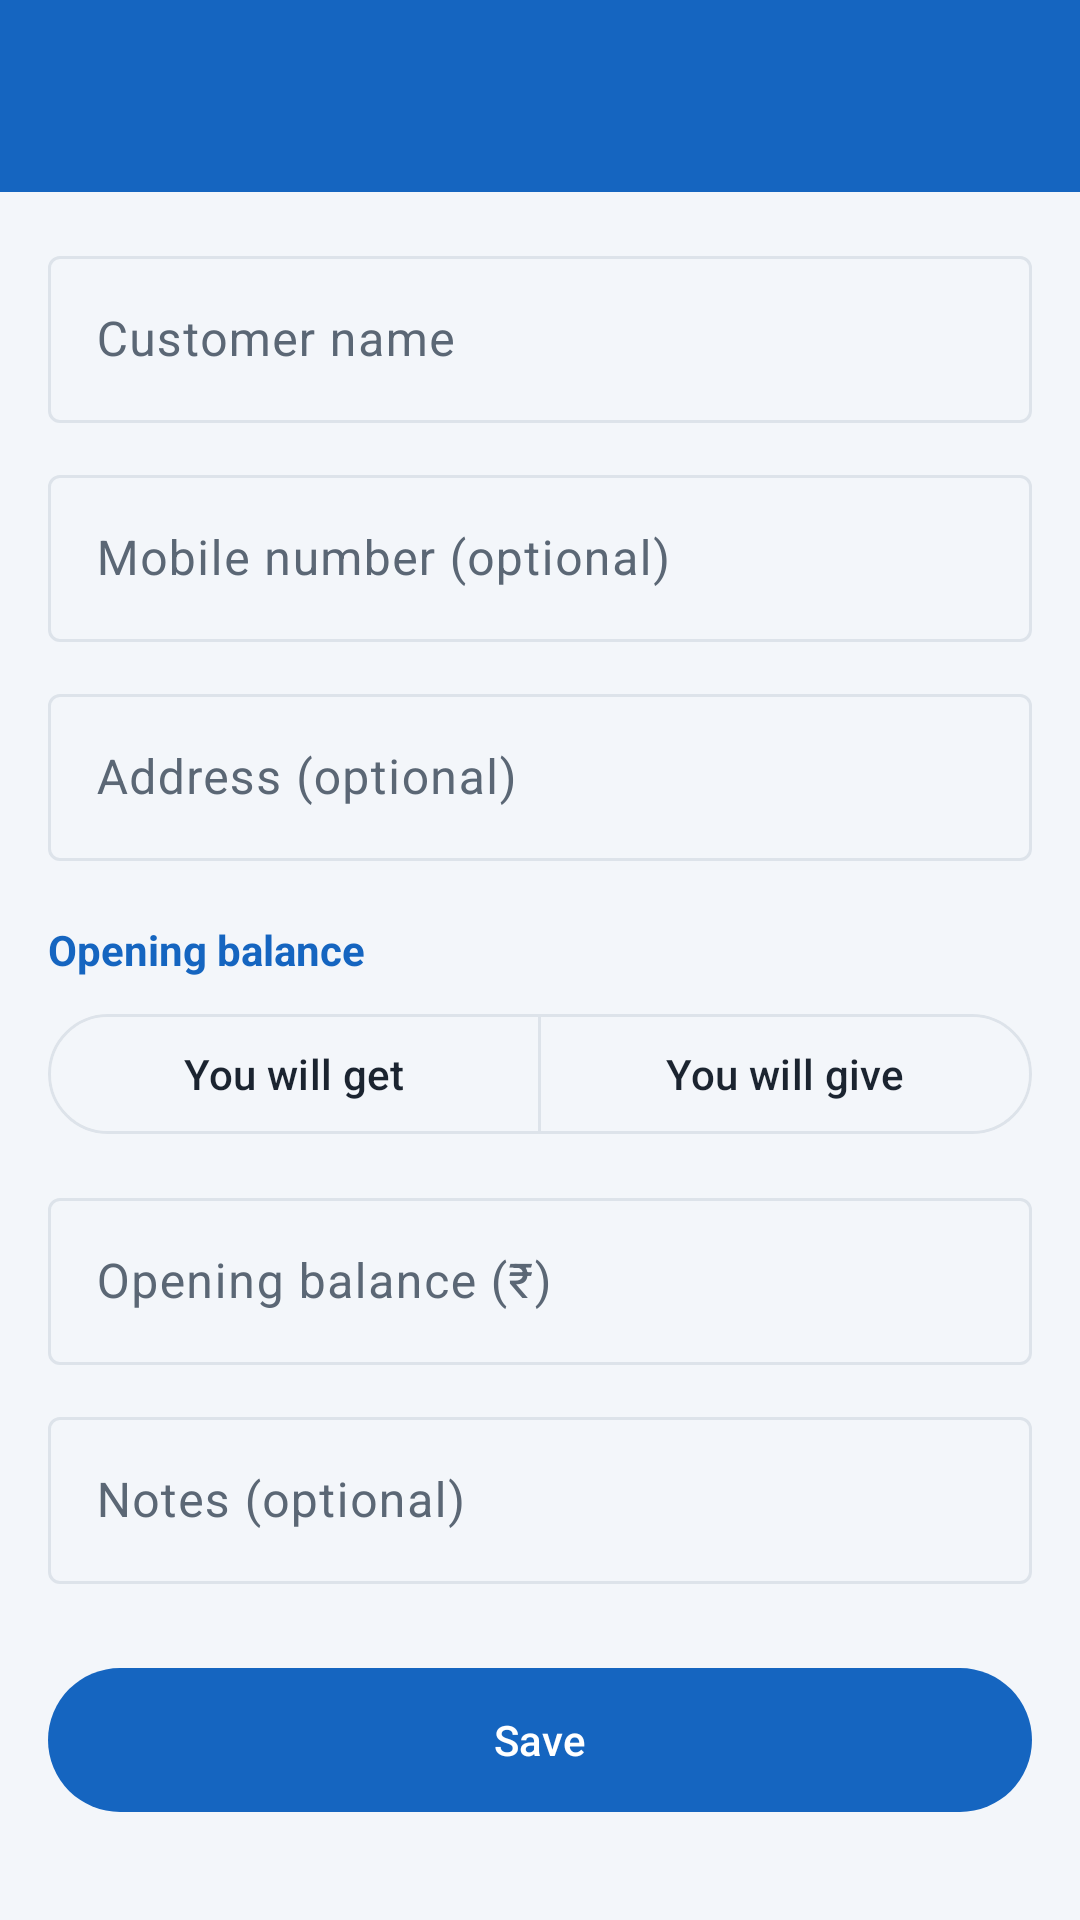

Layout XML and referenced resources for this Android screen:
<!-- AndroidManifest.xml: application theme Theme.HisabBaki -->
<!-- res/layout/activity_party_edit.xml -->
<?xml version="1.0" encoding="utf-8"?>
<LinearLayout xmlns:android="http://schemas.android.com/apk/res/android"
    xmlns:app="http://schemas.android.com/apk/res-auto"
    android:layout_width="match_parent"
    android:layout_height="match_parent"
    android:background="@color/background"
    android:orientation="vertical">

    <com.google.android.material.appbar.MaterialToolbar
        android:id="@+id/toolbar"
        android:layout_width="match_parent"
        android:layout_height="?attr/actionBarSize"
        android:background="@color/header_bg"
        app:navigationIcon="@drawable/ic_back"
        app:navigationIconTint="@color/on_header"
        app:titleTextColor="@color/on_header" />

    <ScrollView
        android:layout_width="match_parent"
        android:layout_height="0dp"
        android:layout_weight="1"
        android:fillViewport="true">

        <LinearLayout
            android:layout_width="match_parent"
            android:layout_height="wrap_content"
            android:orientation="vertical"
            android:padding="16dp">

            <com.google.android.material.textfield.TextInputLayout
                android:id="@+id/tilName"
                style="@style/Widget.Material3.TextInputLayout.OutlinedBox"
                android:layout_width="match_parent"
                android:layout_height="wrap_content"
                android:hint="@string/hint_name">

                <com.google.android.material.textfield.TextInputEditText
                    android:id="@+id/etName"
                    android:layout_width="match_parent"
                    android:layout_height="wrap_content"
                    android:inputType="textPersonName|textCapWords"
                    android:maxLength="100"
                    android:maxLines="1" />
            </com.google.android.material.textfield.TextInputLayout>

            <com.google.android.material.textfield.TextInputLayout
                android:id="@+id/tilMobile"
                style="@style/Widget.Material3.TextInputLayout.OutlinedBox"
                android:layout_width="match_parent"
                android:layout_height="wrap_content"
                android:layout_marginTop="12dp"
                android:hint="@string/hint_mobile">

                <com.google.android.material.textfield.TextInputEditText
                    android:id="@+id/etMobile"
                    android:layout_width="match_parent"
                    android:layout_height="wrap_content"
                    android:inputType="number"
                    android:maxLength="10"
                    android:maxLines="1" />
            </com.google.android.material.textfield.TextInputLayout>

            <com.google.android.material.textfield.TextInputLayout
                style="@style/Widget.Material3.TextInputLayout.OutlinedBox"
                android:layout_width="match_parent"
                android:layout_height="wrap_content"
                android:layout_marginTop="12dp"
                android:hint="@string/hint_address">

                <com.google.android.material.textfield.TextInputEditText
                    android:id="@+id/etAddress"
                    android:layout_width="match_parent"
                    android:layout_height="wrap_content"
                    android:inputType="textPostalAddress|textMultiLine|textCapSentences"
                    android:maxLength="300" />
            </com.google.android.material.textfield.TextInputLayout>

            <TextView
                android:layout_width="wrap_content"
                android:layout_height="wrap_content"
                android:layout_marginTop="20dp"
                android:text="@string/opening_balance_label"
                android:textColor="@color/primary"
                android:textStyle="bold" />

            <com.google.android.material.button.MaterialButtonToggleGroup
                android:id="@+id/toggleOpening"
                android:layout_width="match_parent"
                android:layout_height="wrap_content"
                android:layout_marginTop="8dp"
                app:selectionRequired="true"
                app:singleSelection="true">

                <com.google.android.material.button.MaterialButton
                    android:id="@+id/btnGet"
                    style="?attr/materialButtonOutlinedStyle"
                    android:layout_width="0dp"
                    android:layout_height="wrap_content"
                    android:layout_weight="1"
                    android:text="@string/you_will_get" />

                <com.google.android.material.button.MaterialButton
                    android:id="@+id/btnGive"
                    style="?attr/materialButtonOutlinedStyle"
                    android:layout_width="0dp"
                    android:layout_height="wrap_content"
                    android:layout_weight="1"
                    android:text="@string/you_will_give" />
            </com.google.android.material.button.MaterialButtonToggleGroup>

            <com.google.android.material.textfield.TextInputLayout
                android:id="@+id/tilOpening"
                style="@style/Widget.Material3.TextInputLayout.OutlinedBox"
                android:layout_width="match_parent"
                android:layout_height="wrap_content"
                android:layout_marginTop="12dp"
                android:hint="@string/hint_opening">

                <com.google.android.material.textfield.TextInputEditText
                    android:id="@+id/etOpening"
                    android:layout_width="match_parent"
                    android:layout_height="wrap_content"
                    android:inputType="numberDecimal"
                    android:maxLength="13"
                    android:maxLines="1" />
            </com.google.android.material.textfield.TextInputLayout>

            <com.google.android.material.textfield.TextInputLayout
                style="@style/Widget.Material3.TextInputLayout.OutlinedBox"
                android:layout_width="match_parent"
                android:layout_height="wrap_content"
                android:layout_marginTop="12dp"
                android:hint="@string/hint_notes">

                <com.google.android.material.textfield.TextInputEditText
                    android:id="@+id/etNotes"
                    android:layout_width="match_parent"
                    android:layout_height="wrap_content"
                    android:inputType="textMultiLine|textCapSentences"
                    android:maxLength="500" />
            </com.google.android.material.textfield.TextInputLayout>

            <com.google.android.material.button.MaterialButton
                android:id="@+id/btnSave"
                android:layout_width="match_parent"
                android:layout_height="56dp"
                android:layout_marginTop="24dp"
                android:text="@string/save" />
        </LinearLayout>
    </ScrollView>
</LinearLayout>
<!-- resources referenced by this layout -->
<resources>
  <color name="background">#F3F6FA</color>
  <color name="header_bg">#1565C0</color>
  <color name="on_header">#FFFFFF</color>
  <color name="primary">#1565C0</color>
  <string name="hint_address">Address (optional)</string>
  <string name="hint_mobile">Mobile number (optional)</string>
  <string name="hint_name">Customer name</string>
  <string name="hint_notes">Notes (optional)</string>
  <string name="hint_opening">Opening balance (₹)</string>
  <string name="opening_balance_label">Opening balance</string>
  <string name="save">Save</string>
  <string name="you_will_get">You will get</string>
  <string name="you_will_give">You will give</string>
  <style name="Theme.HisabBaki" parent="Theme.Material3.DayNight.NoActionBar">
          <item name="colorPrimary">@color/primary</item>
          <item name="colorOnPrimary">@color/on_primary</item>
          <item name="colorPrimaryContainer">@color/primary_container</item>
          <item name="colorOnPrimaryContainer">@color/on_primary_container</item>
          <item name="colorSecondary">@color/secondary</item>
          <item name="colorSecondaryContainer">@color/primary_container</item>
          <item name="colorOnSecondaryContainer">@color/on_primary_container</item>
          <item name="colorSurface">@color/card</item>
          <item name="colorOnSurface">@color/text_primary</item>
          <item name="colorSurfaceVariant">@color/background</item>
          <item name="colorOnSurfaceVariant">@color/text_secondary</item>
          <item name="colorSurfaceContainer">@color/card</item>
          <item name="colorSurfaceContainerLow">@color/card</item>
          <item name="colorSurfaceContainerHigh">@color/card</item>
          <item name="colorSurfaceContainerHighest">@color/card</item>
          <item name="colorOutline">@color/divider</item>
          <item name="android:colorBackground">@color/background</item>
          <item name="android:windowBackground">@color/background</item>
          <item name="android:statusBarColor">@color/header_bg</item>
          <item name="android:windowLightStatusBar">false</item>
      </style>
  <color name="on_primary">#FFFFFF</color>
  <color name="primary_container">#D6E4FF</color>
  <color name="on_primary_container">#001A41</color>
  <color name="secondary">#2E7D32</color>
  <color name="card">#FFFFFF</color>
  <color name="text_primary">#1B2430</color>
  <color name="text_secondary">#5B6775</color>
  <color name="divider">#DDE3EA</color>
</resources>
